Image classification data set "bottles_sized" (fominykhartur/bottles_dataset on GitHub). Class labels (17): armanyak, balzamy, beer bottle, beer can, brendi, pink champagne, white champagne, cider, konyak, liker, rom, tekila, viski, vodka, pink wine, red wine, white wine.

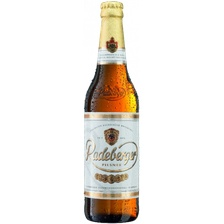
Label: beer bottle

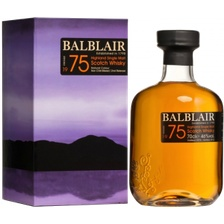
Label: viski

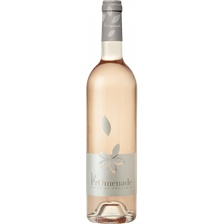
Label: pink wine

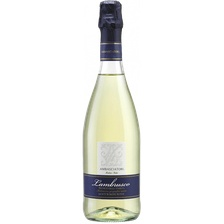
Label: white champagne

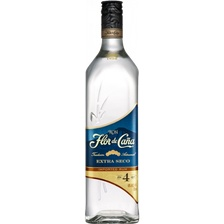
Label: rom

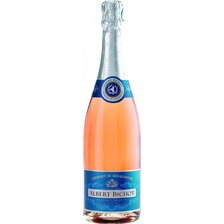
Label: pink champagne
